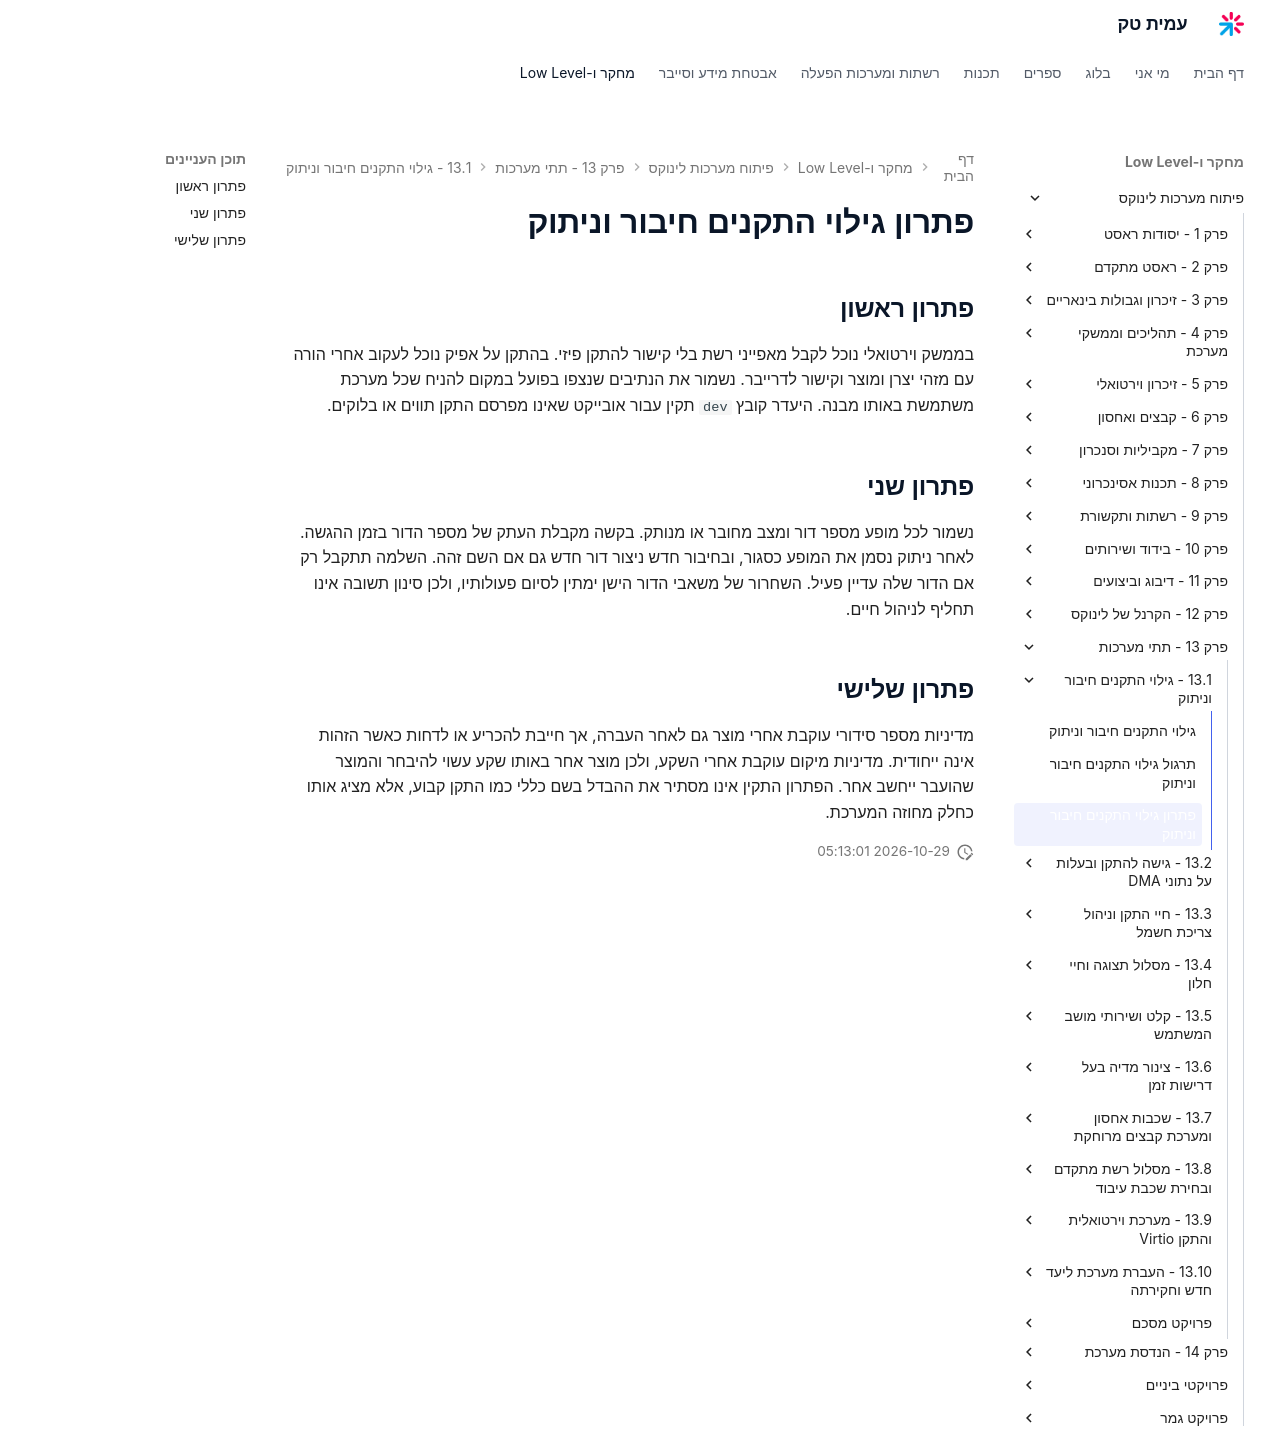

repository: AmitPinchasi/amittech · page: פיתוח-מערכות-לינוקס/13 - תתי מערכות/13.1 - גילוי התקנים חיבור וניתוק/13.1 - גילוי התקנים חיבור וניתוק - פתרון/index.html · generator: mkdocs

# פתרון גילוי התקנים חיבור וניתוק

## פתרון ראשון

בממשק וירטואלי נוכל לקבל מאפייני רשת בלי קישור להתקן פיזי. בהתקן על אפיק נוכל לעקוב אחרי הורה עם מזהי יצרן ומוצר וקישור לדרייבר. נשמור את הנתיבים שנצפו בפועל במקום להניח שכל מערכת משתמשת באותו מבנה. היעדר קובץ `dev` תקין עבור אובייקט שאינו מפרסם התקן תווים או בלוקים.

## פתרון שני

נשמור לכל מופע מספר דור ומצב מחובר או מנותק. בקשה מקבלת העתק של מספר הדור בזמן ההגשה. לאחר ניתוק נסמן את המופע כסגור, ובחיבור חדש ניצור דור חדש גם אם השם זהה. השלמה תתקבל רק אם הדור שלה עדיין פעיל. השחרור של משאבי הדור הישן ימתין לסיום פעולותיו, ולכן סינון תשובה אינו תחליף לניהול חיים.

## פתרון שלישי

מדיניות מספר סידורי עוקבת אחרי מוצר גם לאחר העברה, אך חייבת להכריע או לדחות כאשר הזהות אינה ייחודית. מדיניות מיקום עוקבת אחרי השקע, ולכן מוצר אחר באותו שקע עשוי להיבחר והמוצר שהועבר ייחשב אחר. הפתרון התקין אינו מסתיר את ההבדל בשם כללי כמו התקן קבוע, אלא מציג אותו כחלק מחוזה המערכת.
